Run: headless pygame with SDL's dummy video driver; simulated clock (each Clock.tick advances the game by its frame time, no real sleeping); random seed 0; keys injected as events and as key.get_pressed() state; no mouse input.
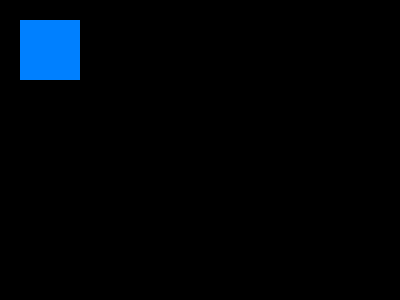
Frame 1 of 4 · flips 1–60 · no input
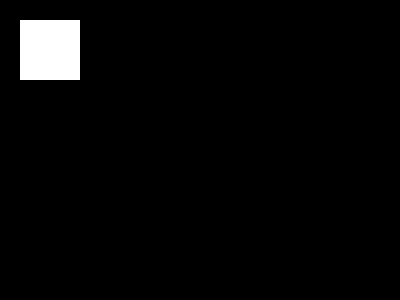
Frame 2 of 4 · flips 61–180 · tapped SPACE, RETURN · held RIGHT (→), D
Frame 3 of 4 · flips 181–300 · held DOWN (↓), S · screen unchanged from frame 2, image omitted
Frame 4 of 4 · flips 301–420 · held LEFT (←), A, UP (↑), W · screen unchanged from frame 3, image omitted

The pygame program that drew these frames:

import pygame
pygame.init()

screen = pygame.display.set_mode((400,300))
pygame.display.set_caption('파이게임')
finish = False
color = (0, 128, 255)

while not finish:
    # 이벤트를 처리하는 부분 -> 키보드, 마우스 등의 이벤트 처리 코드가 들어감
    for event in pygame.event.get():
        # 윈도우의 닫기 버튼이 눌렸을 때, 프로그램을 종료하도록 처리
        if event.type == pygame.QUIT:
            finish = True
        if event.type == pygame.KEYDOWN and event.key == pygame.K_SPACE:
            if color == (0, 128, 255):
                color = (255, 255, 255)
            else:
                color = (0, 128, 255)
    pygame.draw.rect(screen, color, pygame.Rect(20, 20, 60, 60))
    pygame.display.flip()
    # 게임의 상태를 업데이트하는 부분
    # 게임의 상태를 화면에 그려주는 부분 -> 화면을 지우고, 그리고, 업데이트하는 코드가 들어감
